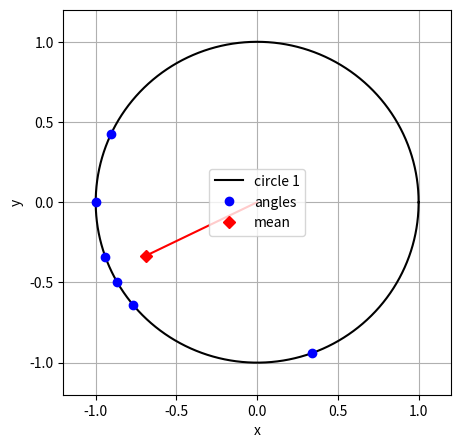

The script that saved this image:
# -*- coding: utf-8 -*-
"""
Created on Thu Jun  6 21:06:03 2019

[redacted]
"""

import math
import numpy as np
import matplotlib.pyplot as plt


def angles_to_cartesian(angles):
    """
    Converts polar angles (assumes radius 1) to cartesian x, y coordinates.

    Parameters
    ----------
    angles : list
        angles in degrees

    Returns
    -------
    xs : list
        cartesian x coordinates
    ys : list
        cartesian x coordinates
    """    
    xs = [math.cos(angle/180*math.pi) for angle in angles]
    ys = [math.sin(angle/180*math.pi) for angle in angles]
    return (xs, ys)    



fig = plt.figure(figsize=(5, 5))
ax = fig.add_subplot(111)

# draw circle with radius 1
cx, cy = angles_to_cartesian(np.arange(0, 360, 0.1))
ax.plot(cx, cy, "k-", label="circle 1")

# draw angular samples
angles = [210, 200, 155, 180, 290, 220]
xs, ys = angles_to_cartesian(angles)
ax.plot(xs, ys, "bo", label="angles")

# compute and plot mean
mx = np.array(xs).mean()
my = np.array(ys).mean()
mAngle = 180/math.pi * math.atan(mx/my)
mRadius = math.sqrt(mx*mx + my*my)
ax.plot(mx, my, "rD", label="mean")
ax.plot((0, mx), (0, my), "r-")
print("mean angle = {:.1f}°, radius = {:.2f}".format(mAngle, mRadius))

# beautify plot
ax.grid(True)
SCALE = 1.2
ax.set(title="", xlabel='x', ylabel="y", xlim=(-SCALE, SCALE), ylim=(-SCALE, SCALE))   
ax.legend()
plt.show()
